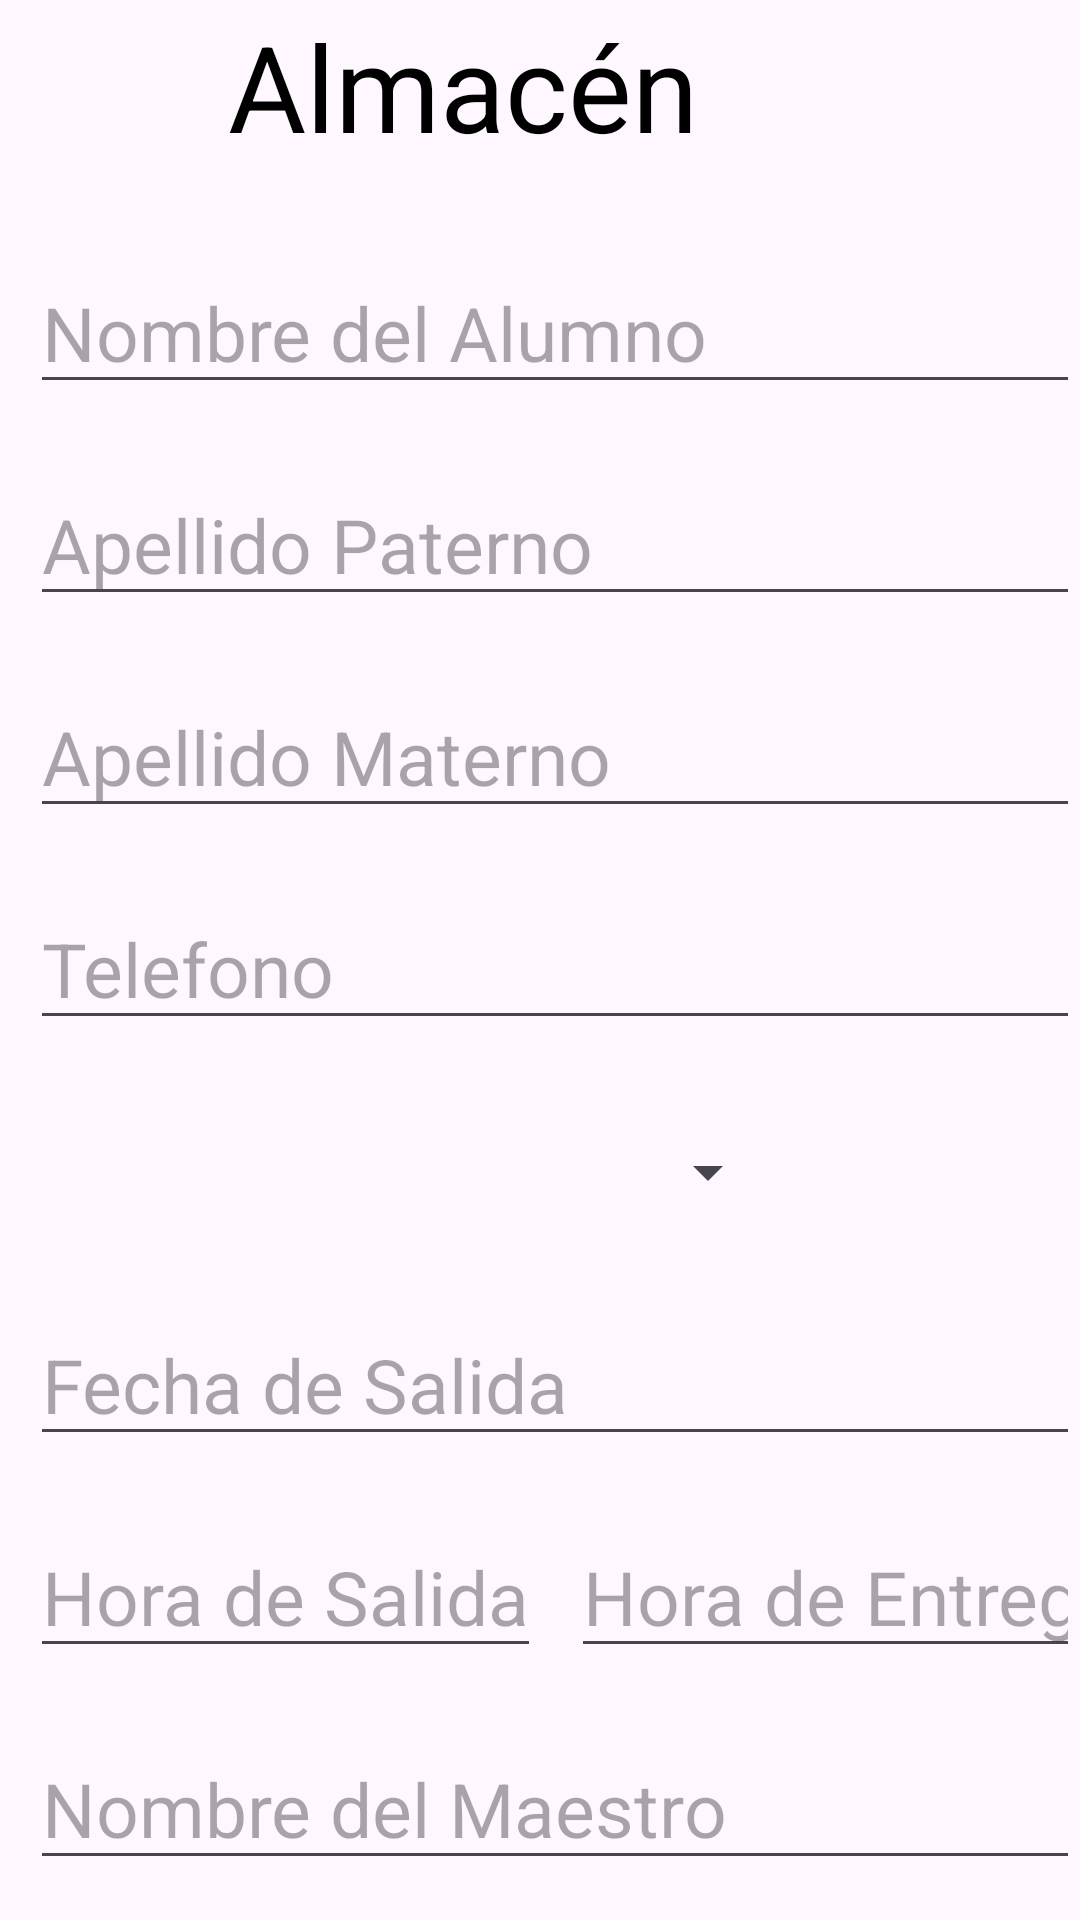

Android layout source for this screen:
<!-- AndroidManifest.xml: application theme Theme.PI_Movil -->
<!-- res/layout/activity_modificar.xml -->
<?xml version="1.0" encoding="utf-8"?>
<LinearLayout
    xmlns:android="http://schemas.android.com/apk/res/android"
    xmlns:app="http://schemas.android.com/apk/res-auto"
    xmlns:tools="http://schemas.android.com/tools"
    android:id="@+id/main"
    android:layout_width="match_parent"
    android:layout_height="match_parent"
    android:orientation="vertical"
    tools:context=".MainActivity">

    <include
        android:id="@+id/toolbar"
        layout="@layout/toolbar"
        />

    <EditText
        android:id="@+id/et_nombreAlumno"
        android:layout_width="match_parent"
        android:layout_height="wrap_content"
        android:layout_marginTop="20dp"
        android:layout_marginLeft="10dp"
        android:inputType="textPersonName"
        android:textSize="25sp"
        android:textColor="@color/black"
        android:hint="@string/txt_nombreAlumno"/>

    <EditText
        android:id="@+id/et_apPat"
        android:layout_width="match_parent"
        android:layout_height="wrap_content"
        android:layout_marginTop="20dp"
        android:layout_marginLeft="10dp"
        android:inputType="textPersonName"
        android:textSize="25sp"
        android:textColor="@color/black"
        android:hint="@string/txt_apPat"/>

    <EditText
        android:id="@+id/et_apMat"
        android:layout_width="match_parent"
        android:layout_height="wrap_content"
        android:layout_marginTop="20dp"
        android:inputType="textPersonName"
        android:layout_marginLeft="10dp"
        android:textSize="25sp"
        android:textColor="@color/black"
        android:hint="@string/txt_apMat"/>

    <EditText
        android:id="@+id/et_telefono"
        android:layout_width="match_parent"
        android:layout_height="wrap_content"
        android:layout_marginTop="20dp"
        android:layout_marginLeft="10dp"
        android:inputType="phone"
        android:textSize="25sp"
        android:textColor="@color/black"
        android:hint="@string/txt_telefono"/>

    <Spinner
        android:id="@+id/spinner_herramientas"
        android:layout_width="250dp"
        android:layout_height="wrap_content"
        android:layout_marginTop="20dp"
        android:layout_marginLeft="10dp"
        android:minHeight="48dp"
        />

    <EditText
        android:id="@+id/et_fecha"
        android:layout_width="match_parent"
        android:layout_height="wrap_content"
        android:layout_marginTop="20dp"
        android:layout_marginLeft="10dp"
        android:inputType="date"
        android:clickable="true"
        android:focusable="false"
        android:textSize="25sp"
        android:textColor="@color/black"
        android:hint="@string/txt_fecha"/>


    <LinearLayout
        android:layout_width="match_parent"
        android:layout_height="wrap_content"
        android:orientation="horizontal">
        <EditText
            android:id="@+id/et_horaSalida"
            android:layout_width="wrap_content"
            android:layout_height="wrap_content"
            android:layout_marginTop="20dp"
            android:layout_marginLeft="10dp"
            android:inputType="datetime"
            android:clickable="true"
            android:focusable="false"
            android:textSize="25sp"
            android:textColor="@color/black"
            android:hint="@string/txt_horaSalida"/>

        <EditText
            android:id="@+id/et_horaEntrega"
            android:layout_width="wrap_content"
            android:layout_height="wrap_content"
            android:layout_marginTop="20dp"
            android:layout_marginLeft="10dp"
            android:inputType="datetime"
            android:clickable="true"
            android:focusable="false"
            android:textSize="25sp"
            android:textColor="@color/black"
            android:hint="@string/txt_horaEntrega"/>
    </LinearLayout>

    <EditText
        android:id="@+id/et_nombreMaestro"
        android:layout_width="match_parent"
        android:layout_height="wrap_content"
        android:layout_marginTop="20dp"
        android:layout_marginLeft="10dp"
        android:layout_marginBottom="5dp"
        android:focusable="false"
        android:clickable="true"
        android:inputType="date"
        android:textSize="25sp"
        android:textColor="@color/black"
        android:hint="@string/txt_nombreMaestro"/>



    <LinearLayout
        android:layout_width="match_parent"
        android:layout_height="wrap_content"
        android:orientation="horizontal"
        android:gravity="center">

        <Button
            android:id="@+id/button_ant"
            android:layout_width="123dp"
            android:layout_height="wrap_content"
            android:textSize="20sp"
            android:textColor="@color/white"
            android:backgroundTint="@color/rojito"
            android:text="@string/button_ant" />

        <Button
            android:id="@+id/button_gc"
            android:layout_width="130dp"
            android:layout_height="wrap_content"
            android:textSize="20sp"
            android:textColor="@color/white"
            android:backgroundTint="@color/rojito"
            android:text="@string/button_gc" />
        <Button
            android:id="@+id/button_sig"
            android:layout_width="135dp"
            android:layout_height="wrap_content"
            android:textSize="20sp"
            android:textColor="@color/white"
            android:backgroundTint="@color/rojito"
            android:text="@string/button_sig" />


    </LinearLayout>
</LinearLayout>
<!-- res/layout/toolbar.xml (included above) -->
<?xml version="1.0" encoding="utf-8"?>
<androidx.appcompat.widget.Toolbar
    xmlns:android="http://schemas.android.com/apk/res/android"
    android:layout_width="match_parent"
    android:layout_height="wrap_content">
    <LinearLayout
        android:layout_width="match_parent"
        android:layout_height="wrap_content"
        android:orientation="horizontal">

        <ImageView
            android:layout_width="60dp"
            android:layout_height="60dp"
            android:src="@drawable/logo"/>

        <LinearLayout
            android:layout_width="match_parent"
            android:layout_height="wrap_content"
            android:orientation="horizontal">
            <TextView
                android:layout_width="wrap_content"
                android:layout_height="wrap_content"
                android:textSize="40sp"
                android:textColor="@color/black"
                android:text="@string/titulo"
                android:gravity="center"/>
        </LinearLayout>

    </LinearLayout>


</androidx.appcompat.widget.Toolbar>
<!-- resources referenced by this layout -->
<resources>
  <color name="black">#FF000000</color>
  <color name="rojito">#C70039</color>
  <color name="white">#FFFFFFFF</color>
  <string name="button_ant">Anterior</string>
  <string name="button_gc">Guardar Cambios</string>
  <string name="button_sig">Siguiente</string>
  <string name="titulo">Almacén</string>
  <string name="txt_apMat">Apellido Materno</string>
  <string name="txt_apPat">Apellido Paterno</string>
  <string name="txt_fecha">Fecha de Salida</string>
  <string name="txt_horaEntrega">Hora de Entrega</string>
  <string name="txt_horaSalida">Hora de Salida</string>
  <string name="txt_nombreAlumno">Nombre del Alumno</string>
  <string name="txt_nombreMaestro">Nombre del Maestro</string>
  <string name="txt_telefono">Telefono</string>
  <style name="Theme.PI_Movil" parent="Base.Theme.PI_Movil" />
  <style name="Base.Theme.PI_Movil" parent="Theme.Material3.DayNight.NoActionBar">
          
          
      </style>
</resources>
